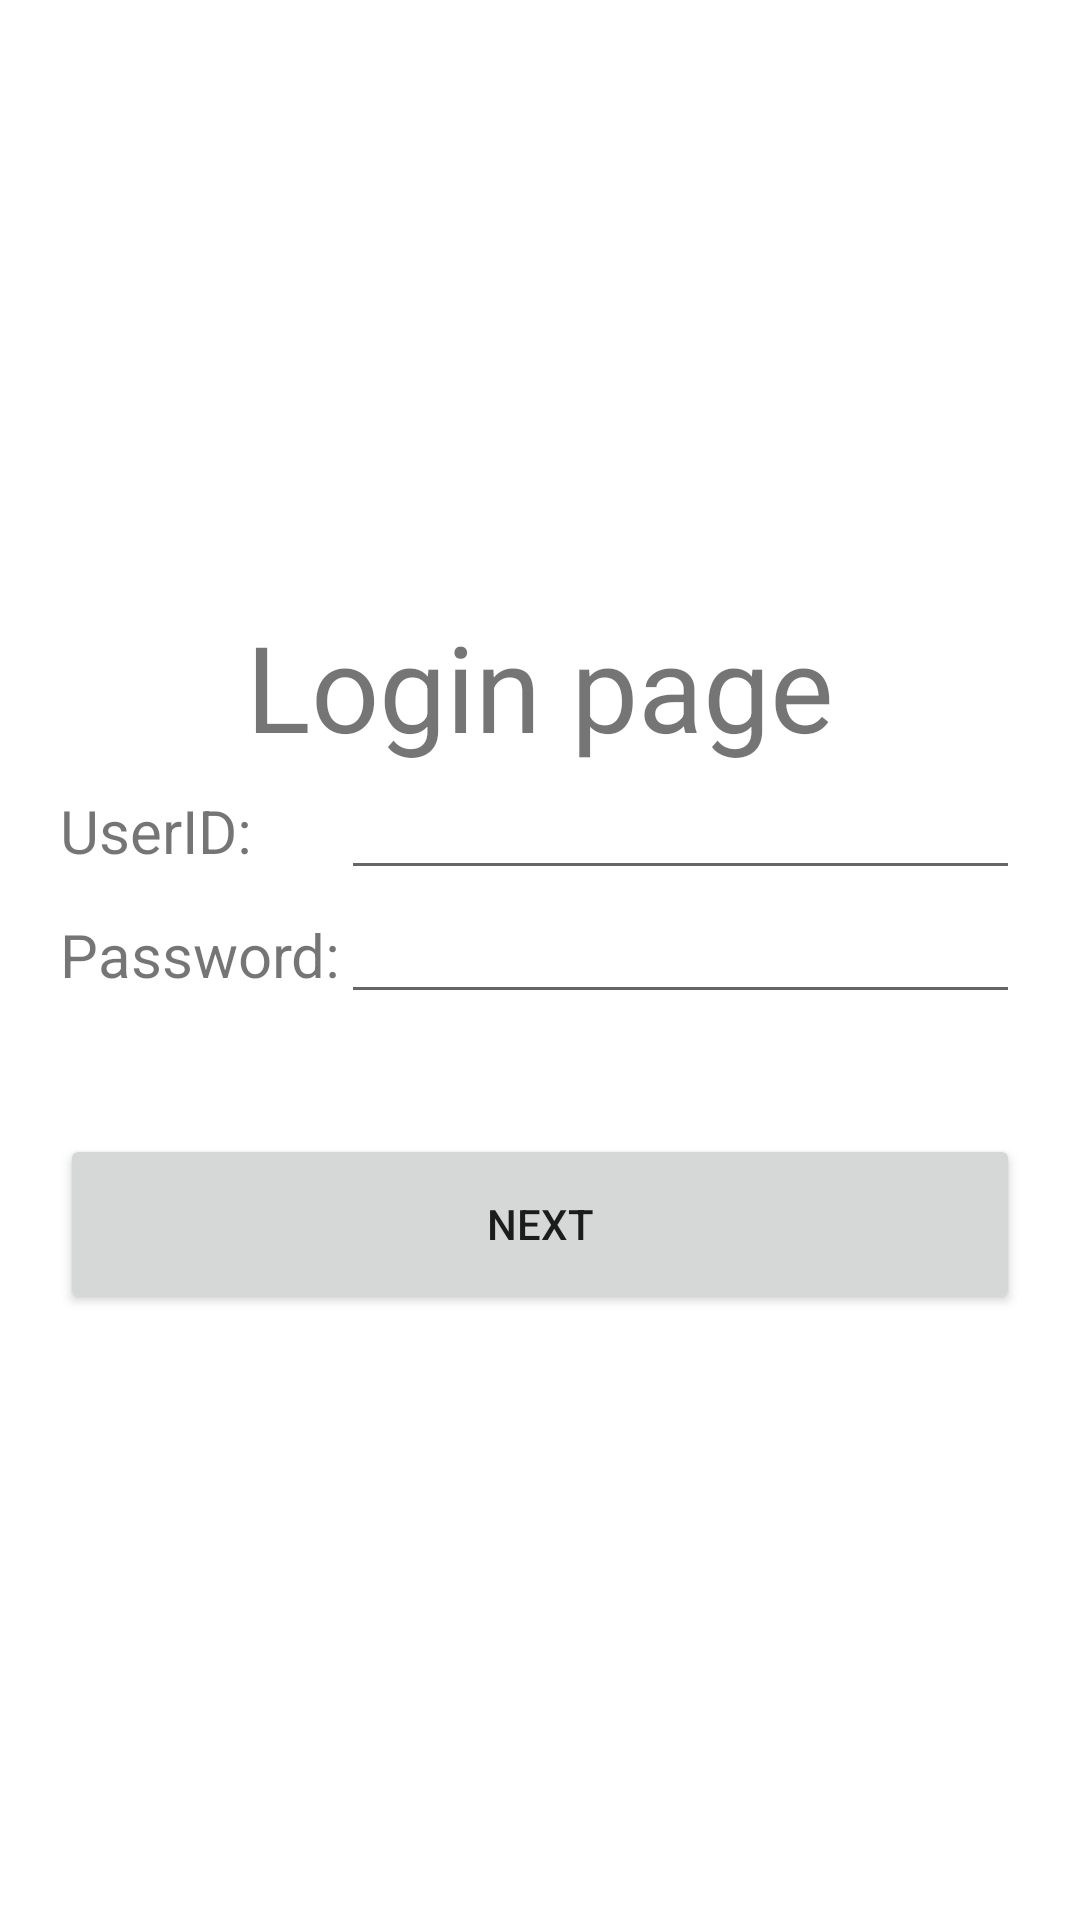

Reconstruct the res/layout file that produces this screen, plus the resources it refers to.
<!-- AndroidManifest.xml: application theme Theme.LoginPageKotlin -->
<!-- res/layout/activity_main.xml -->
<?xml version="1.0" encoding="utf-8"?>
<androidx.constraintlayout.widget.ConstraintLayout xmlns:android="http://schemas.android.com/apk/res/android"
    xmlns:app="http://schemas.android.com/apk/res-auto"
    xmlns:tools="http://schemas.android.com/tools"
    android:layout_width="match_parent"
    android:layout_height="match_parent"
    tools:context=".MainActivity">

    <TableLayout
        android:gravity="center"
        android:stretchColumns="1"
        android:layout_width="match_parent"
        android:layout_height="match_parent"
        android:padding="20dp">
        <TableRow>
            <TextView
                android:text="Login page"
                android:textSize="40sp"
                android:layout_span="2"
                android:layout_gravity="center" />
        </TableRow>
        <TableRow>
            <TextView
                android:text="UserID:"
                android:textSize="20sp"/>

            <EditText
                android:id="@+id/et_id"/>
        </TableRow>
        <TableRow>
            <TextView
                android:text="Password:"
                android:textSize="20sp"/>

            <EditText
                android:id="@+id/et_pw"/>
        </TableRow>
        <TableRow
            android:layout_marginTop="40dp">
            <Button
                android:id="@+id/button"
                android:text="Next"
                android:layout_span="2"
                android:layout_height="60dp"
                />
        </TableRow>
    </TableLayout>

</androidx.constraintlayout.widget.ConstraintLayout>
<!-- resources referenced by this layout -->
<resources>
  <style name="Theme.LoginPageKotlin" parent="Theme.MaterialComponents.DayNight.DarkActionBar">
          
          <item name="colorPrimary">@color/purple_500</item>
          <item name="colorPrimaryVariant">@color/purple_700</item>
          <item name="colorOnPrimary">@color/white</item>
          
          <item name="colorSecondary">@color/teal_200</item>
          <item name="colorSecondaryVariant">@color/teal_700</item>
          <item name="colorOnSecondary">@color/black</item>
          
          <item name="android:statusBarColor">?attr/colorPrimaryVariant</item>
          
      </style>
  <!-- not gathered from this repository: default colours our renderer supplied (Android Studio template values) -->
  <color name="purple_500">#FF6200EE</color>
  <color name="purple_700">#FF3700B3</color>
  <color name="teal_200">#FF03DAC5</color>
  <color name="teal_700">#FF018786</color>
  <color name="black">#FF000000</color>
  <color name="white">#FFFFFFFF</color>
</resources>
